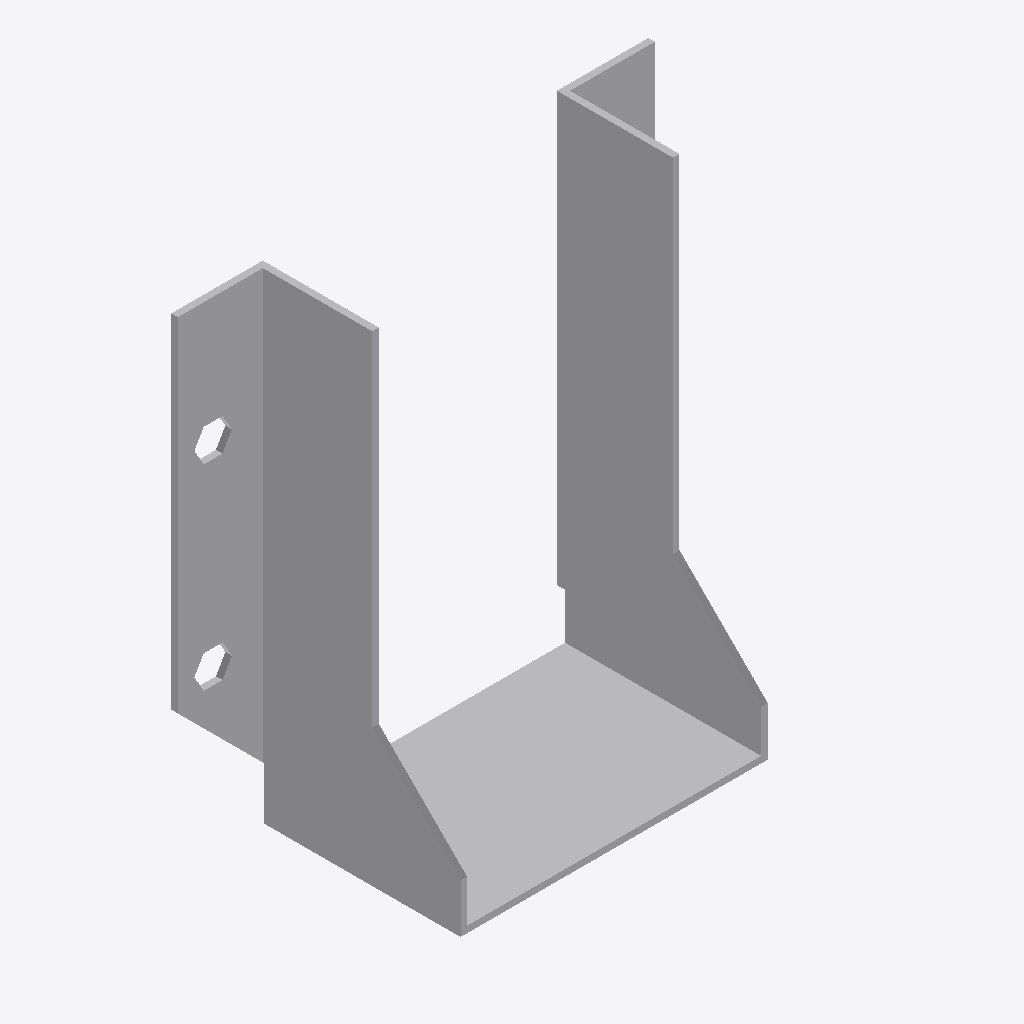
Isometric view of an IFC building model (IFC-SPF (STEP), schema IFC2X3, length unit millimetre), seen from the south-west, elements coloured by IFC class: 1 other element (light grey).
Extent 0.146 m × 0.062 m × 0.147 m (x, y, z). Storeys (1): Level 1 at 0.00 m. Elements (1): 1 IfcBuildingElementProxy.

HEADER;
FILE_DESCRIPTION(('ViewDefinition [CoordinationView]'),'2;1');
FILE_NAME('','2023-07-05T14:58:37',(''),(''),'The EXPRESS Data Manager Version 5.01.0100.02.64','20130308_1515(x64) - Exporter 2014.0.2013.0308 -','');
FILE_SCHEMA(('IFC2X3'));
ENDSEC;
DATA;
#85=IFCPROJECT('2yLul87gL9fOfpfh9sWEiD',#41,'',$,$,'S:\\@Technology\\9.BIMCAD EU\\2.PROJECTS\\ES-233601 BIMCAD EU_Batch 1.3_1191 models\\Working\\3D Content\\First 150 Models\\No Holes\\3D RFA\\C_BSNN90_145_3D_CAD_MULT_Prod_noholes.ifc','',(#74,#82),#69);
#1205=IFCSITE('2yLul87gL9fOfpfh9sWEiF',#41,'Default',$,'',#1204,$,$,.ELEMENT.,(42,24,53,508911),(-71,-15,-29,-58837),0.0,$,$);
#95=IFCBUILDING('2yLul87gL9fOfpfh9sWEiC',#41,'',$,$,#32,$,'',.ELEMENT.,$,$,#91);
#104=IFCBUILDINGSTOREY('2yLul87gL9fOfpfhA9Vn58',#41,'Level 1',$,$,#102,$,'Level 1',.ELEMENT.,0.0);
#1109=IFCBUILDINGELEMENTPROXY('3L4SNtT0DEAPrfV2hXmdj_',#41,'C_BSNN90_145_3D_CAD_MULT_Prod_noholes:C_BSNN90_145_3D_CAD_MULT_Prod_noholes:112577',$,'C_BSNN90_145_3D_CAD_MULT_Prod_noholes',#1107,#1102,'112577',.ELEMENT.);
ENDSEC;
